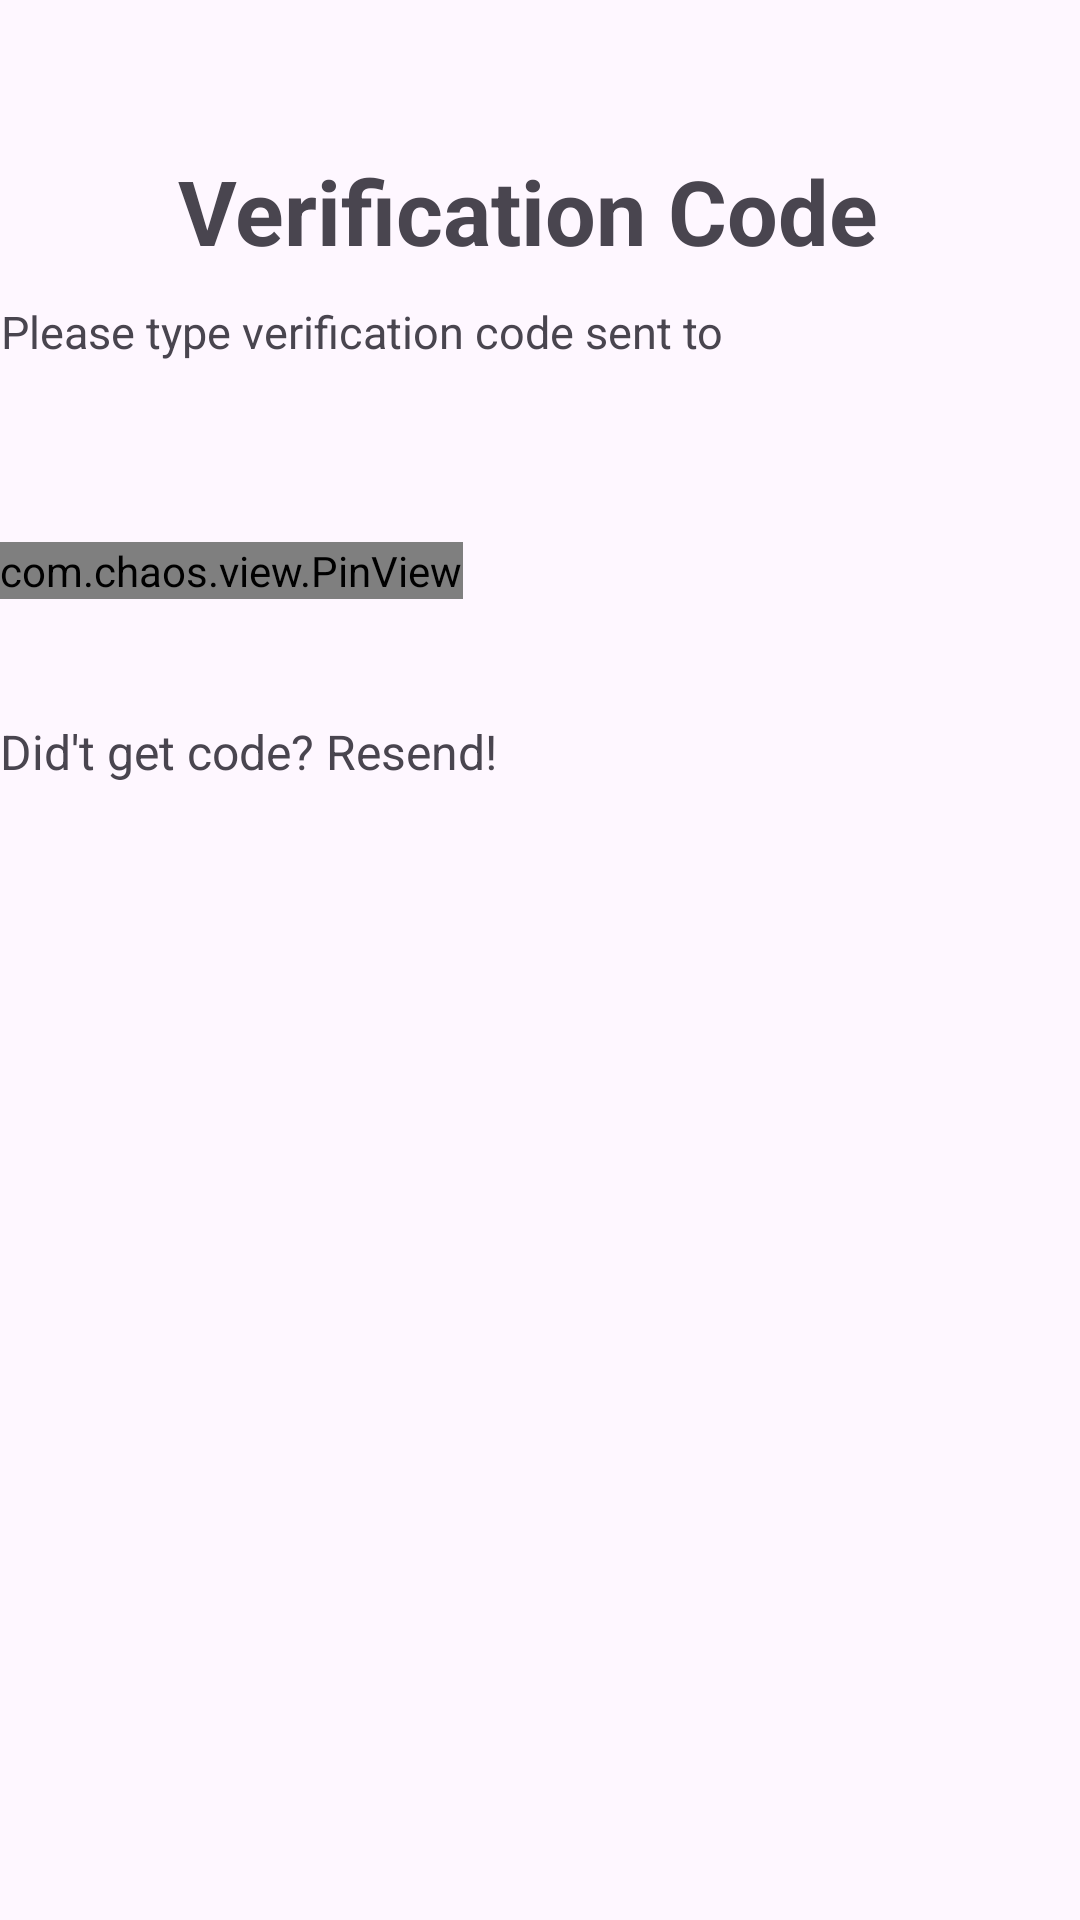

Write the Android layout XML for this screen, with the resource values it uses.
<!-- AndroidManifest.xml: application theme Theme.NetClanSample -->
<!-- res/layout/activity_pin.xml -->
<?xml version="1.0" encoding="utf-8"?>
<RelativeLayout
    xmlns:android="http://schemas.android.com/apk/res/android"
    xmlns:app="http://schemas.android.com/apk/res-auto"
    xmlns:tools="http://schemas.android.com/tools"
    android:layout_width="match_parent"
    android:layout_height="match_parent"
    tools:context=".pin1"
    android:layout_marginTop="30dp"
    android:layout_marginLeft="30dp"
    android:layout_marginRight="30dp">

    <TextView
        android:layout_marginTop="50dp"
        android:layout_width="wrap_content"
        android:layout_height="wrap_content"
        android:text="Verification Code "
        android:textSize="30sp"
        android:id="@+id/tv1"
        android:textStyle="bold"
        android:layout_centerHorizontal="true"/>
    <TextView
        android:layout_width="wrap_content"
        android:id="@+id/tv2"
        android:layout_height="wrap_content"
        android:text="Please type verification code sent to "
        android:layout_below="@+id/tv1"
        android:gravity="center"
        android:textSize="15sp"
        android:layout_marginTop="10dp"/>
    <TextView
        android:layout_width="wrap_content"
        android:layout_height="wrap_content"
        android:id="@+id/shownumber"
        android:layout_toRightOf="@+id/tv2"
        android:layout_below="@+id/tv1"
        android:layout_marginTop="12dp"/>

    <com.chaos.view.PinView
        android:id="@+id/pinview"
        app:itemCount="6"
        app:itemWidth="50dp"
        app:itemHeight="50dp"
        android:gravity="center"
        android:layout_marginTop="60dp"
        android:layout_width="wrap_content"
        android:layout_height="wrap_content"
        android:itemBackground="@color/white"
        android:layout_gravity="center"
        android:inputType="number"
        android:textColor="#000000"
        android:textStyle="bold"
        android:cursorVisible="true"
        app:hideLineWhenFilled="false"
        app:itemRadius="10dp"
        style="@style/PinWidget.PinView"
        android:layout_below="@+id/tv2"
        />
    <TextView
        android:layout_width="wrap_content"
        android:layout_height="wrap_content"
        android:id="@+id/resend"
        android:textSize="16dp"
        android:text="Did't get code? Resend!"
        android:layout_below="@+id/pinview"
        android:layout_marginTop="40dp"/>
    <TextView
        android:layout_width="wrap_content"
        android:layout_height="wrap_content"
        android:id="@+id/hide"
        android:textSize="24dp"
        android:visibility="gone"
        android:text="60"
        android:layout_centerVertical="true"
        android:layout_centerHorizontal="true"
        android:layout_below="@+id/resend"
        android:layout_marginTop="10dp"/>

    <Button
        android:id="@+id/verifyotp"
        android:layout_width="wrap_content"
        android:layout_height="wrap_content"
        android:text="Verify"
        android:clickable="false"
        android:keyboardNavigationCluster="true"
        android:layout_toRightOf="@+id/tv2"
        android:layout_below="@+id/pinview"
        android:layout_alignParentEnd="true"
        android:layout_marginTop="450dp"
        />

</RelativeLayout>
<!-- resources referenced by this layout -->
<resources>
  <color name="white">#FFFFFFFF</color>
  <style name="Theme.NetClanSample" parent="Base.Theme.NetClanSample" />
  <style name="Base.Theme.NetClanSample" parent="Theme.Material3.DayNight.NoActionBar">
          
          
      </style>
</resources>
